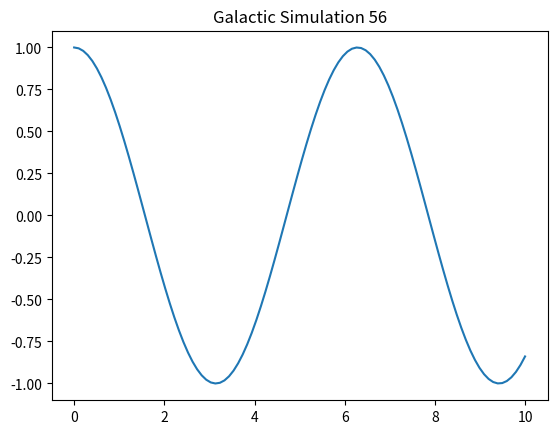

This chart was generated by the following Python code:
import numpy as np
import matplotlib.pyplot as plt

def simulate():
    t = np.linspace(0, 10, 100)
    y = np.cos(t)
    plt.plot(t, y)
    plt.title("Galactic Simulation 56")
    plt.show()

if __name__ == "__main__":
    simulate()
